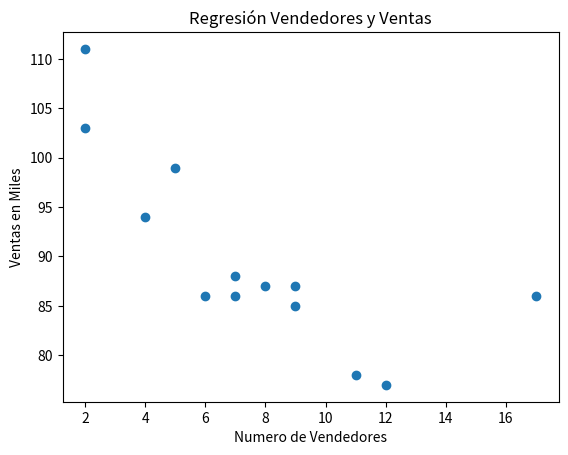

Write Python code to recreate this figure. (Note: this script raises an exception after producing the figure.)
import matplotlib.pyplot as plt
from scipy import stats
import numpy as np

### Regresion Simple ###

x = [5, 7, 8, 7, 2, 17, 2, 9, 4, 11, 12, 9, 6] # Numero de Vendedores
y = [99, 86, 87, 88, 111, 86, 103, 87, 94, 78, 77, 85, 86] # Ventas en Miles

plt.scatter(x, y)
plt.title('Regresión Vendedores y Ventas')
plt.xlabel('Numero de Vendedores')
plt.ylabel('Ventas en Miles')
plt.show()

# Para graficar los valores yi predichos por el modelo
slope, intercept, r, p, std_err, intercept_std_err = stats.linregress(x, y)

def myFunc(x):
    return slope * x + intercept

mymodel = list(map(myFunc, x))

y_de_10 = myFunc(10)

print("El valor de y cuando es x igual a diez", y_de_10)

### Regresion Lineal (Numpy) ###

x = [1, 2, 3, 4, 5, 6, 7, 8, 9, 10, 12, 13, 14, 15, 16, 18, 19, 21, 22]
mymodel1 = np.poly1d(np.polyfit(x, y, 3))

print("Coeficientes del polinomio de orden 3: ", mymodel1)

## r = ??

## y de 10 apra mymodel1 = ??